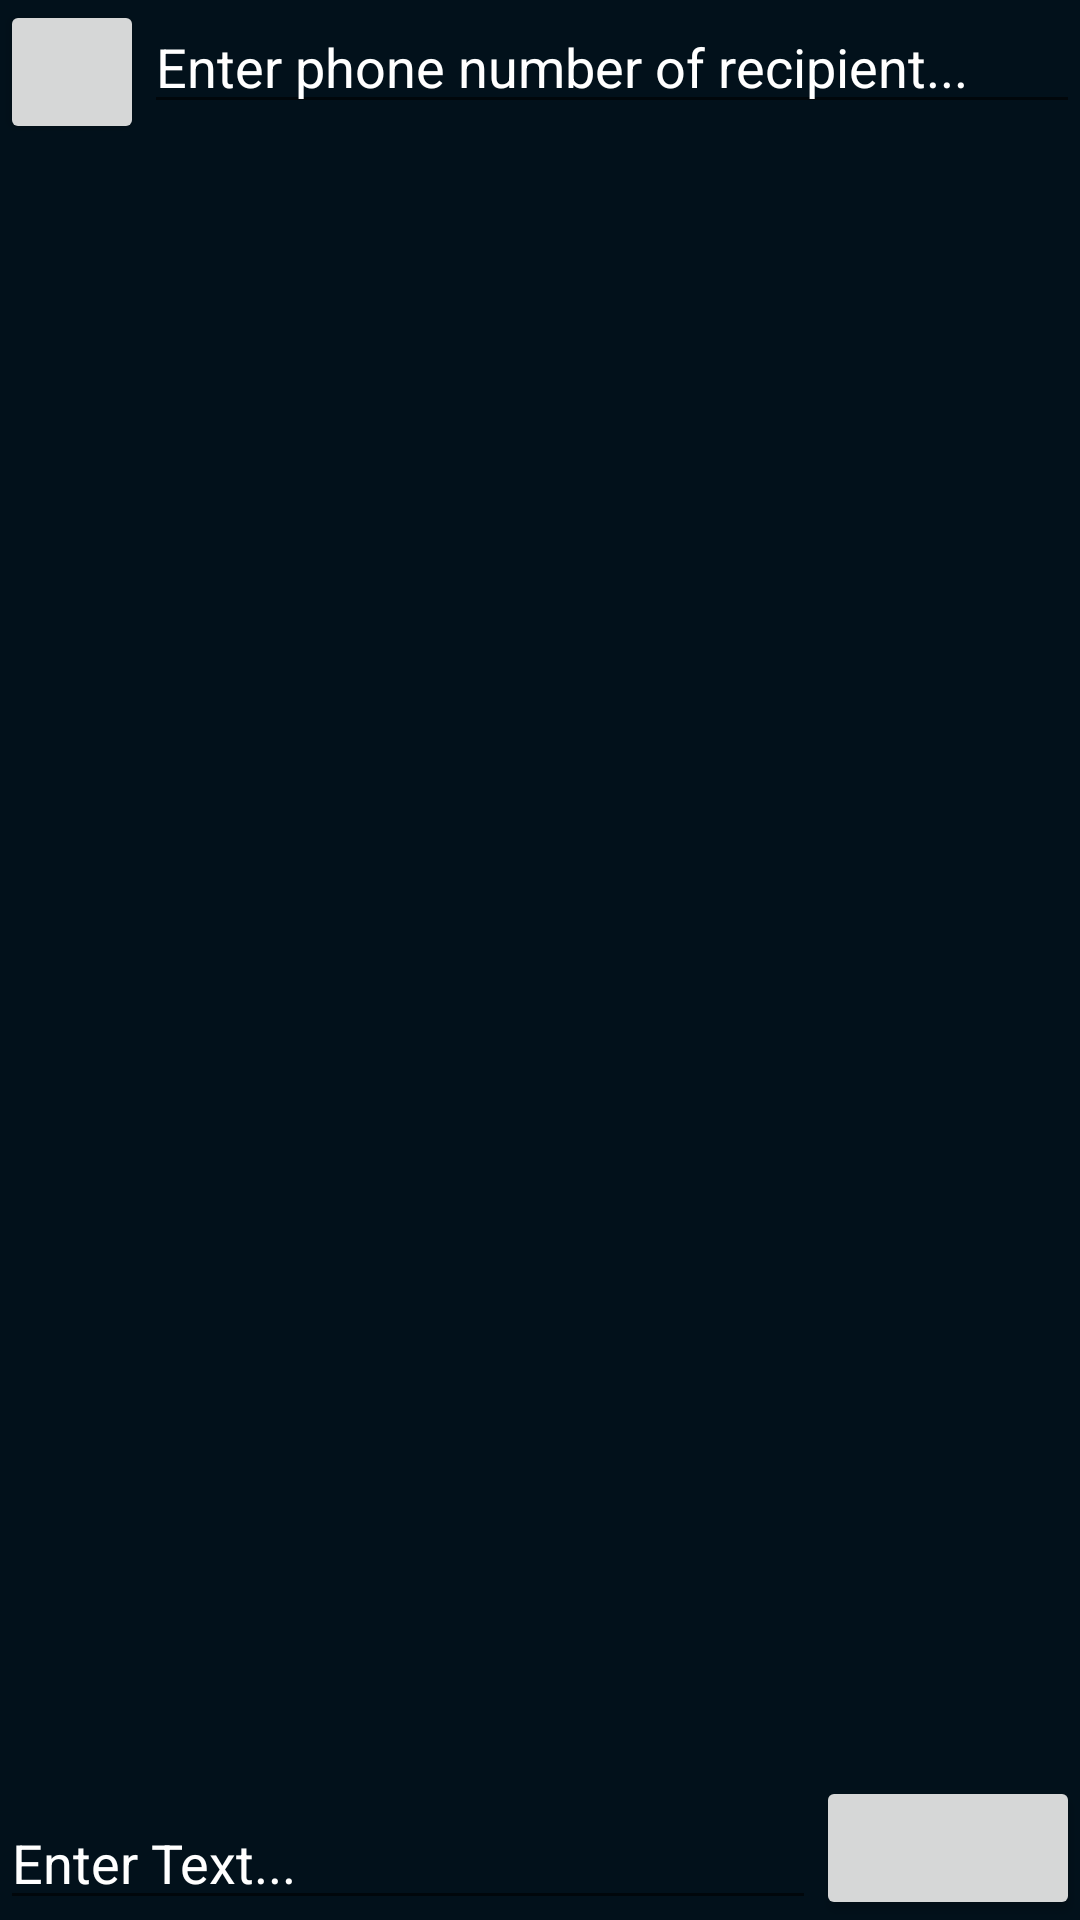

The Android layout XML behind this screen, and the referenced resources:
<!-- AndroidManifest.xml: application theme CustomActionBarTheme -->
<!-- res/layout/activity_chat_bubble.xml -->
<?xml version="1.0" encoding="utf-8"?>

<RelativeLayout xmlns:android="http://schemas.android.com/apk/res/android"
    android:orientation="vertical" android:layout_width="match_parent"
    android:layout_height="match_parent"
    android:background="#02111B">

    <RelativeLayout
        android:layout_width="fill_parent"
        android:layout_height="wrap_content"
        android:id="@+id/form"
        android:orientation="vertical"
        android:layout_alignParentBottom="true"
        android:layout_alignParentLeft="true"
        >

        <EditText
            android:layout_width="wrap_content"
            android:layout_height="wrap_content"
            android:inputType="textMultiLine"
            android:ems="10"
            android:id="@+id/chatText"
            android:layout_alignParentBottom="true"
            android:layout_alignParentLeft="true"
            android:layout_alignParentStart="true"
            android:layout_toLeftOf="@+id/btnSendSMS"
            android:hint="Enter Text..."
            android:textColorHint="#FFFFFF"
            android:maxLength="2000"
            android:maxLines="4"
            android:textColor="#FFFFFF"/>

        <Button
            android:layout_width="wrap_content"
            android:layout_height="wrap_content"
            android:icon="@drawable/ic_action_send"
            android:id="@+id/btnSendSMS"
            android:layout_alignBottom="@+id/chatText"
            android:layout_alignParentRight="true"
            android:layout_alignParentEnd="true"/>

        <ListView
            android:layout_width="match_parent"
            android:layout_height="wrap_content"
            android:id="@+id/listView1"
            android:layout_above="@+id/chatText"
            android:layout_below="@+id/txtPhoneNo">
        </ListView>

        <EditText
            android:layout_width="wrap_content"
            android:layout_height="wrap_content"
            android:inputType="phone"
            android:ems="10"
            android:id="@+id/txtPhoneNo"
            android:hint="Enter phone number of recipient..."
            android:textColorHint="#FFFFFF"
            android:layout_alignParentTop="true"
            android:layout_alignRight="@+id/btnSendSMS"
            android:layout_alignEnd="@+id/btnSendSMS"
            android:layout_toRightOf="@+id/button"
            android:layout_toEndOf="@+id/button" />

        <ImageButton
            style="?android:attr/buttonStyleSmall"
            android:layout_width="wrap_content"
            android:layout_height="wrap_content"
            android:src="@drawable/ic_action_back"
            android:id="@+id/button"
            android:layout_alignParentTop="true"
            android:layout_alignParentLeft="true"
            android:layout_alignParentStart="true"
            android:onClick="goToInbox"/>

    </RelativeLayout>




    -->
</RelativeLayout>
<!-- resources referenced by this layout -->
<resources>
  <style name="CustomActionBarTheme" parent="Theme.AppCompat.Light.DarkActionBar">
          <item name="android:actionBarStyle">@style/MyActionBar</item>
  
          <item name="actionBarStyle">@style/MyActionBar</item>
      </style>
  <style name="MyActionBar" parent="@style/Widget.AppCompat.Light.ActionBar.Solid.Inverse">
          <item name="android:background">@color/theme_color</item>
  
          <item name="background">@color/theme_color</item>
      </style>
  <color name="theme_color">#5A6FD8</color>
</resources>
